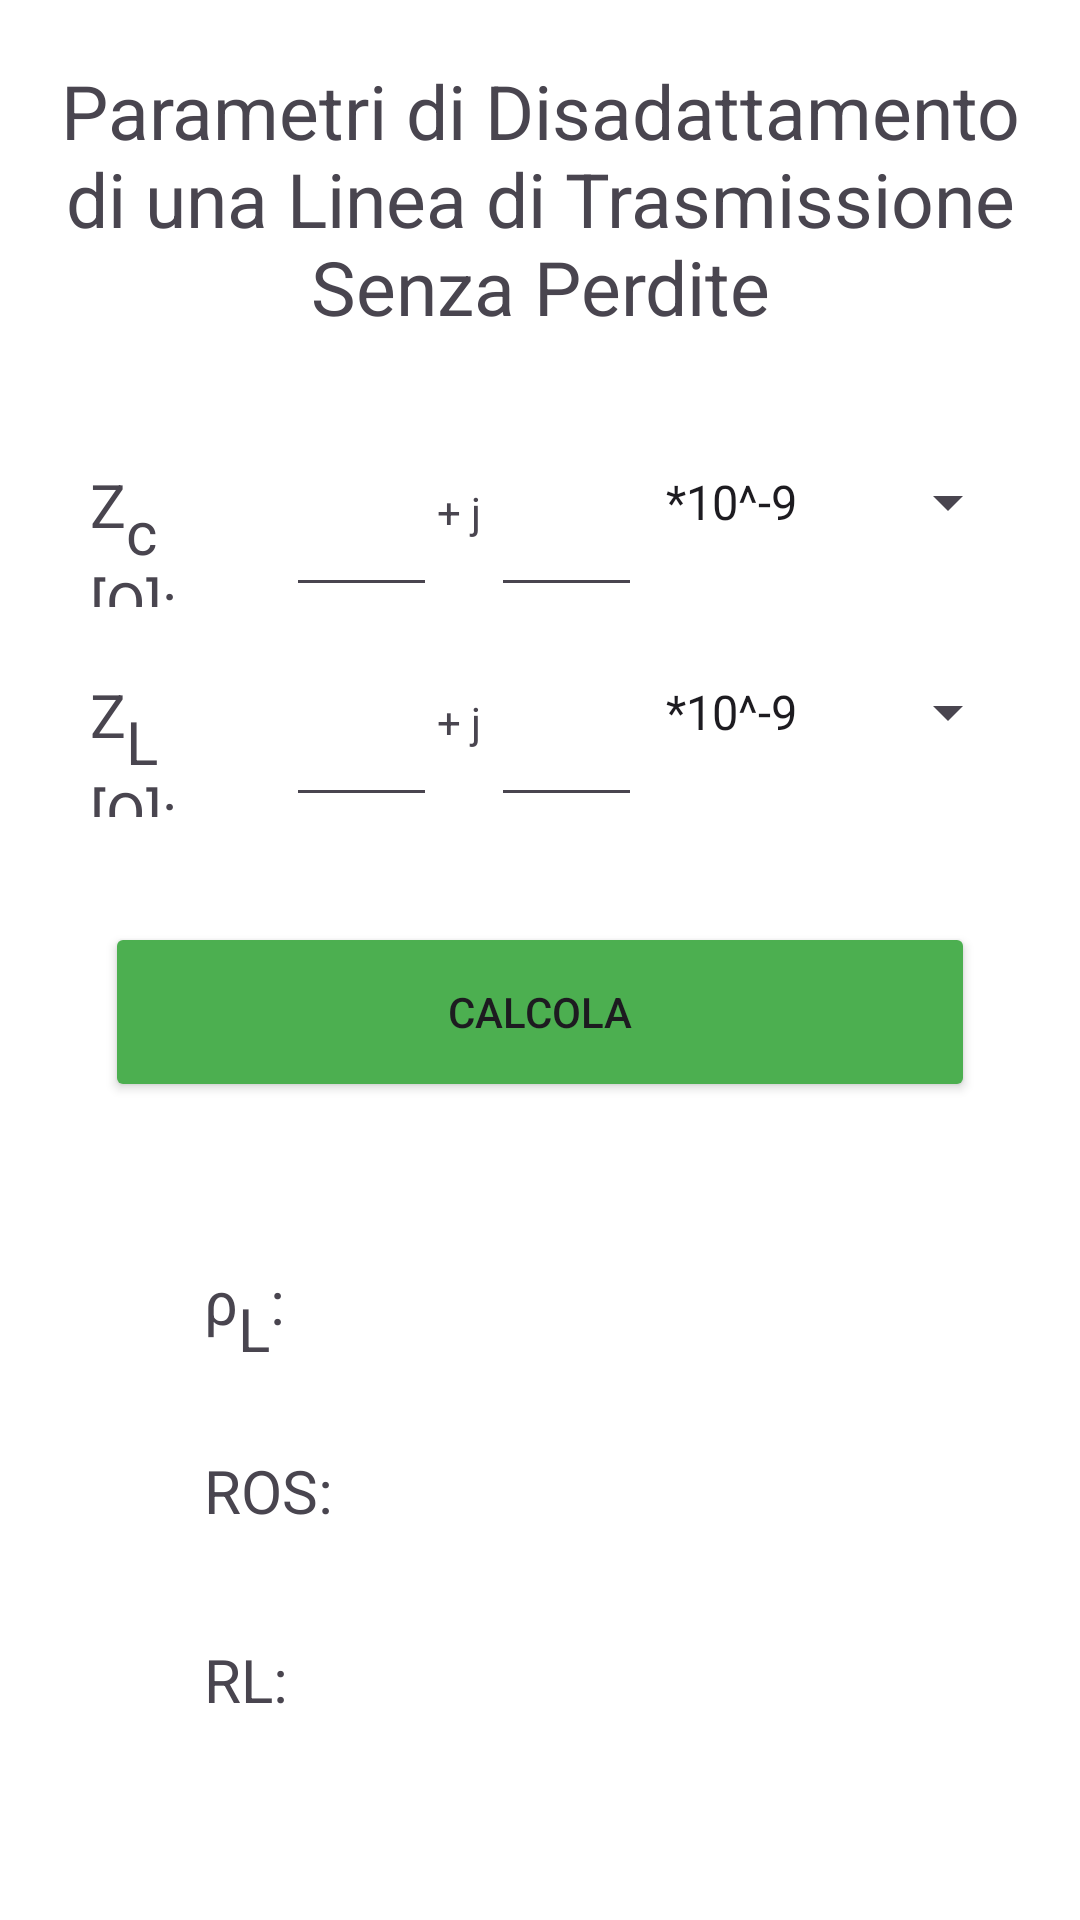

Reconstruct the res/layout file that produces this screen, plus the resources it refers to.
<!-- AndroidManifest.xml: application theme Theme.EsameSoftwareTLC -->
<!-- res/layout/activity_disadattamento.xml -->
<?xml version="1.0" encoding="utf-8"?>
<LinearLayout xmlns:android="http://schemas.android.com/apk/res/android"
    xmlns:app="http://schemas.android.com/apk/res-auto"
    xmlns:tools="http://schemas.android.com/tools"
    android:layout_width="match_parent"
    android:layout_height="match_parent"
    tools:context=".Activity_disadattamento"
    android:orientation="vertical">

    <TextView
        android:layout_width="match_parent"
        android:layout_height="wrap_content"
        android:text="@string/title_activity_disadattamento"
        android:textAlignment="center"
        android:textSize="25sp"
        android:layout_margin="20dp"/>

    <LinearLayout
        android:layout_width="match_parent"
        android:layout_height="70dp"
        android:orientation="horizontal"
        android:layout_marginEnd="20dp"
        android:layout_marginStart="20dp">
        <TextView
            android:layout_width="0dp"
            android:layout_height="wrap_content"
            android:layout_weight="3"
            android:textSize="20sp"
            android:text="@string/Zc_Ohm"
            android:padding="10dp"/>

        <EditText
            android:id="@+id/Zc_Re"
            android:layout_width="0dp"
            android:layout_height="match_parent"
            android:layout_weight="2"
            android:inputType="numberDecimal" />
        <TextView
            android:layout_width="wrap_content"
            android:layout_height="wrap_content"
            android:text="@string/j"/>
        <EditText
            android:id="@+id/Zc_Im"
            android:layout_width="0dp"
            android:layout_height="match_parent"
            android:layout_weight="2"
            android:inputType="numberDecimal" />
        <Spinner
            android:id="@+id/spinner_Zc"
            android:layout_width="0dp"
            android:layout_height="match_parent"
            android:layout_weight="5"
            android:entries="@array/spinnerOption"
            android:spinnerMode="dropdown"/>
    </LinearLayout>

    <LinearLayout
        android:layout_width="match_parent"
        android:layout_height="70dp"
        android:orientation="horizontal"
        android:layout_marginEnd="20dp"
        android:layout_marginStart="20dp">

        <TextView
            android:layout_width="0dp"
            android:layout_height="wrap_content"
            android:layout_weight="3"
            android:text="@string/ZL_Ohm"
            android:textSize="20sp"
            android:padding="10dp"/>

        <EditText
            android:id="@+id/ZL_Re"
            android:layout_width="0dp"
            android:layout_height="match_parent"
            android:layout_weight="2"
            android:inputType="numberDecimal" />
        <TextView
            android:layout_width="wrap_content"
            android:layout_height="wrap_content"
            android:text="@string/j"/>
        <EditText
            android:id="@+id/ZL_Im"
            android:layout_width="0dp"
            android:layout_height="match_parent"
            android:layout_weight="2"
            android:inputType="numberDecimal" />
        <Spinner
            android:id="@+id/spinner_ZL"
            android:layout_width="0dp"
            android:layout_height="match_parent"
            android:layout_weight="5"
            android:entries="@array/spinnerOption"
            android:spinnerMode="dropdown"/>
    </LinearLayout>


    <Button
        android:layout_width="match_parent"
        android:layout_height="60dp"
        android:layout_margin="35dp"
        android:text="@string/button_calc"
        android:onClick="calc"
        style="@style/button_calc"/>

    <LinearLayout
        android:layout_width="match_parent"
        android:layout_height="wrap_content"
        android:orientation="horizontal"
        android:layout_marginLeft="50dp"
        android:layout_marginRight="50dp"
        android:padding="8dp">
        <TextView
            android:layout_width="0dp"
            android:layout_height="wrap_content"
            android:layout_weight="3"
            android:text="@string/rho_L"
            android:textSize="20sp"
            android:padding="10dp"/>
        <TextView
            android:id="@+id/textview_rho_L"
            android:layout_width="0dp"
            android:layout_height="wrap_content"
            android:layout_weight="5"
            android:textSize="20sp"/>
    </LinearLayout>

    <LinearLayout
        android:layout_width="match_parent"
        android:layout_height="wrap_content"
        android:orientation="horizontal"
        android:layout_marginLeft="50dp"
        android:layout_marginRight="50dp"
        android:padding="8dp">
        <TextView
            android:layout_width="0dp"
            android:layout_height="wrap_content"
            android:layout_weight="3"
            android:text="@string/ROS"
            android:textSize="20sp"
            android:padding="10dp"/>
        <TextView
            android:id="@+id/textview_ROS"
            android:layout_width="0dp"
            android:layout_height="wrap_content"
            android:layout_weight="5"
            android:textSize="20sp"/>
    </LinearLayout>

    <LinearLayout
        android:layout_width="match_parent"
        android:layout_height="wrap_content"
        android:orientation="horizontal"
        android:layout_marginLeft="50dp"
        android:layout_marginRight="50dp"
        android:padding="8dp">
        <TextView
            android:layout_width="0dp"
            android:layout_height="wrap_content"
            android:layout_weight="3"
            android:text="@string/RL"
            android:textSize="20sp"
            android:padding="10dp"/>
        <TextView
            android:id="@+id/textview_RL"
            android:layout_width="0dp"
            android:layout_height="wrap_content"
            android:layout_weight="5"
            android:textSize="20sp"/>
    </LinearLayout>
</LinearLayout>
<!-- resources referenced by this layout -->
<resources>
  <string-array name="spinnerOption">
          <item>*10^-9</item>
          <item>*10^-6</item>
          <item>*10^-3</item>
          <item>*10^0</item>
          <item>*10^3</item>
          <item>*10^6</item>
          <item>*10^9</item>
      </string-array>
  <string name="RL" translatable="false">RL:</string>
  <string name="ROS" translatable="false">ROS:</string>
  <string name="ZL_Ohm" translatable="false">Z<sub>L</sub> [Ω]:</string>
  <string name="Zc_Ohm" translatable="false">Z<sub>c</sub> [Ω]:</string>
  <string name="button_calc">Calcola</string>
  <string name="j" translatable="false">"+ j "</string>
  <string name="rho_L" translatable="false">ρ<sub>L</sub>:</string>
  <string name="title_activity_disadattamento">Parametri di Disadattamento di una Linea di Trasmissione Senza Perdite</string>
  <style name="button_calc">
          <item name="android:backgroundTint">@color/buttonColor_light</item>
      </style>
  <style name="Theme.EsameSoftwareTLC" parent="Base.Theme.EsameSoftwareTLC" />
  <color name="buttonColor_light">#4CAF50</color>
  <style name="Base.Theme.EsameSoftwareTLC" parent="Theme.Material3.DayNight.NoActionBar">
          
          
          <item name="android:windowBackground">@color/backLight</item>
      </style>
  <color name="backLight">#FFFFFF</color>
</resources>
